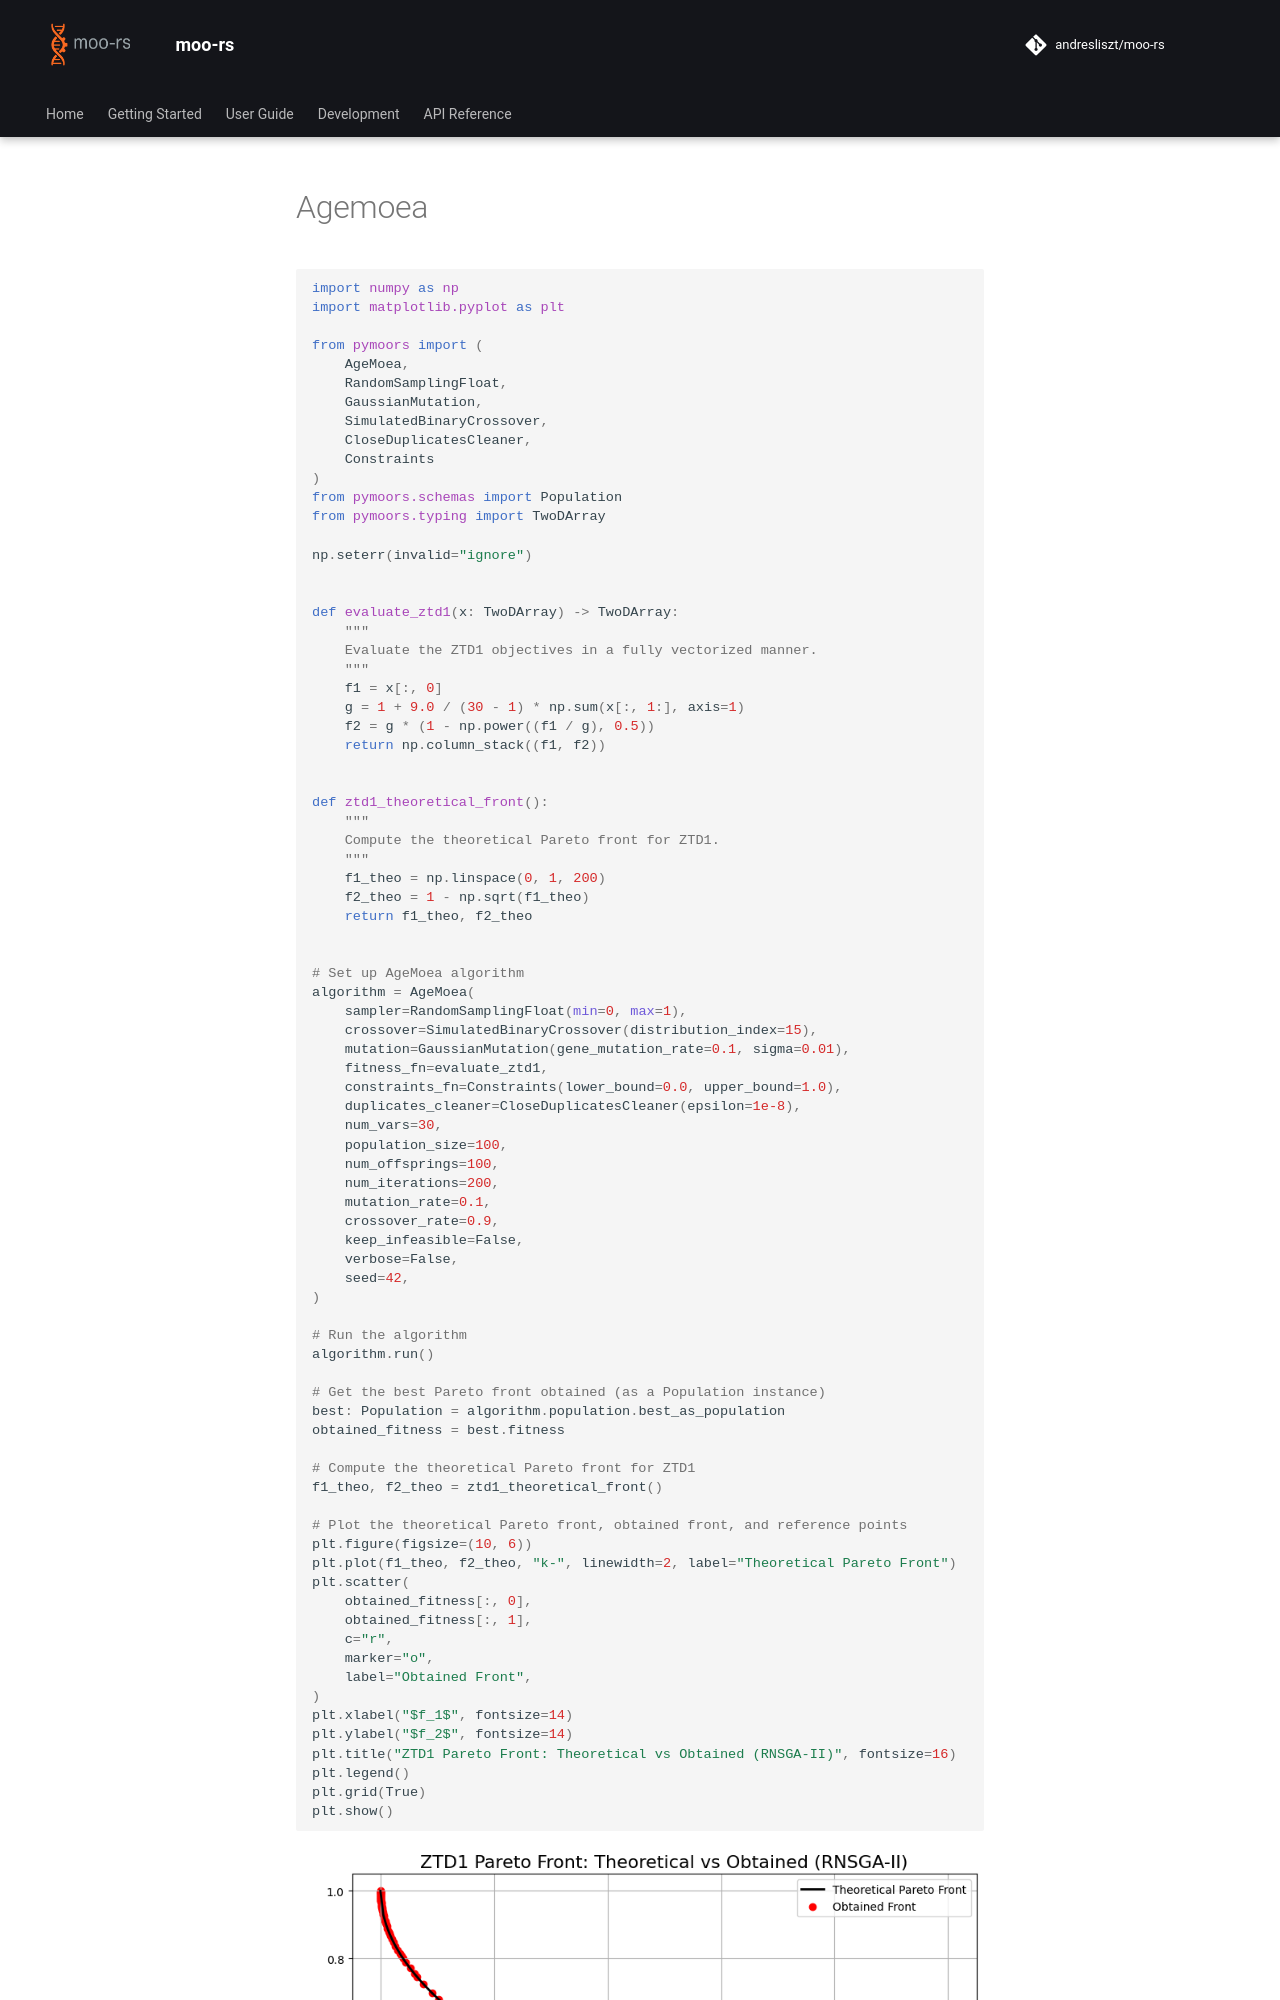

repository: andresliszt/pymoors · page: user_guide/algorithms/python/agemoea.html · generator: mkdocs

```python
import numpy as np
import matplotlib.pyplot as plt

from pymoors import (
    AgeMoea,
    RandomSamplingFloat,
    GaussianMutation,
    SimulatedBinaryCrossover,
    CloseDuplicatesCleaner,
    Constraints
)
from pymoors.schemas import Population
from pymoors.typing import TwoDArray

np.seterr(invalid="ignore")


def evaluate_ztd1(x: TwoDArray) -> TwoDArray:
    """
    Evaluate the ZTD1 objectives in a fully vectorized manner.
    """
    f1 = x[:, 0]
    g = 1 + 9.0 / (30 - 1) * np.sum(x[:, 1:], axis=1)
    f2 = g * (1 - np.power((f1 / g), 0.5))
    return np.column_stack((f1, f2))


def ztd1_theoretical_front():
    """
    Compute the theoretical Pareto front for ZTD1.
    """
    f1_theo = np.linspace(0, 1, 200)
    f2_theo = 1 - np.sqrt(f1_theo)
    return f1_theo, f2_theo


# Set up AgeMoea algorithm
algorithm = AgeMoea(
    sampler=RandomSamplingFloat(min=0, max=1),
    crossover=SimulatedBinaryCrossover(distribution_index=15),
    mutation=GaussianMutation(gene_mutation_rate=0.1, sigma=0.01),
    fitness_fn=evaluate_ztd1,
    constraints_fn=Constraints(lower_bound=0.0, upper_bound=1.0),
    duplicates_cleaner=CloseDuplicatesCleaner(epsilon=1e-8),
    num_vars=30,
    population_size=100,
    num_offsprings=100,
    num_iterations=200,
    mutation_rate=0.1,
    crossover_rate=0.9,
    keep_infeasible=False,
    verbose=False,
    seed=42,
)

# Run the algorithm
algorithm.run()

# Get the best Pareto front obtained (as a Population instance)
best: Population = algorithm.population.best_as_population
obtained_fitness = best.fitness

# Compute the theoretical Pareto front for ZTD1
f1_theo, f2_theo = ztd1_theoretical_front()
